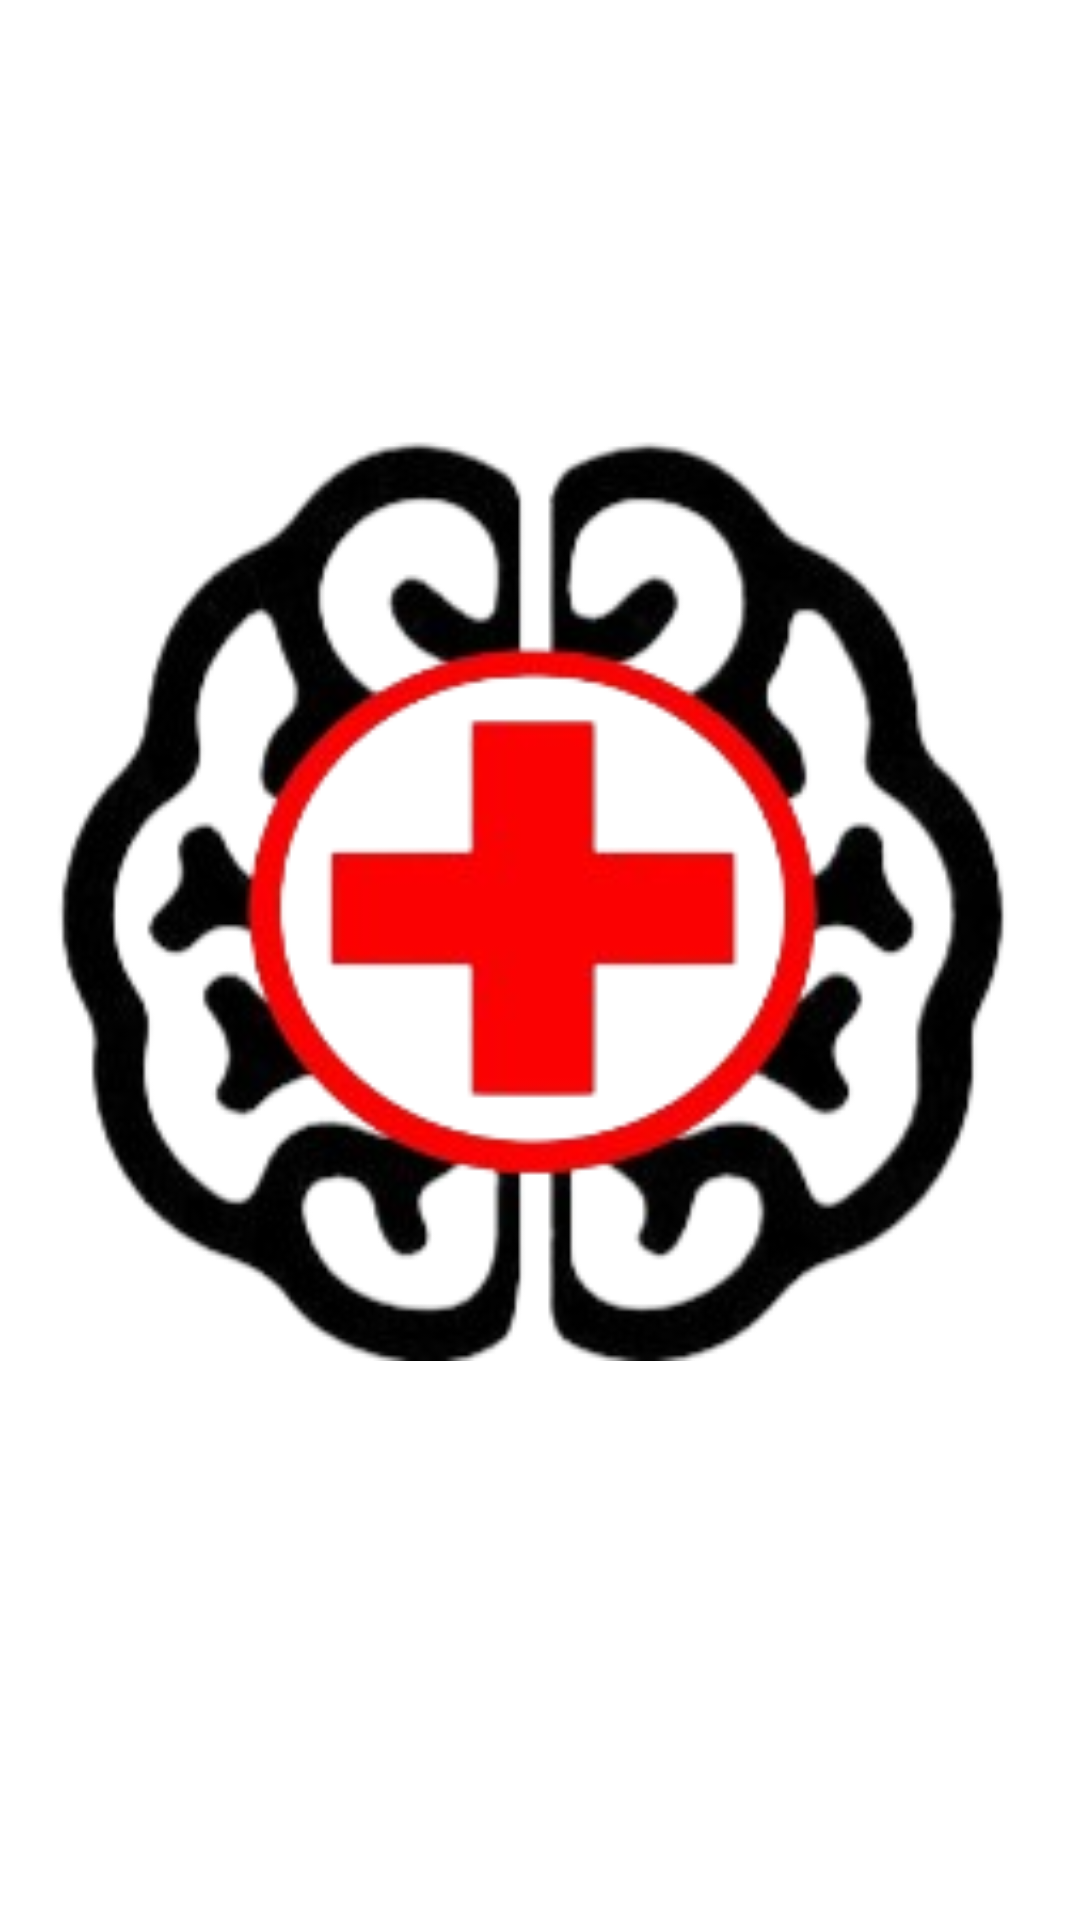

The Android layout XML behind this screen, and the referenced resources:
<!-- AndroidManifest.xml: application theme Theme.MyNavigation -->
<!-- res/layout/activity_main2.xml -->
<?xml version="1.0" encoding="utf-8"?>
<androidx.constraintlayout.widget.ConstraintLayout xmlns:android="http://schemas.android.com/apk/res/android"
    xmlns:app="http://schemas.android.com/apk/res-auto"
    xmlns:tools="http://schemas.android.com/tools"
    android:layout_width="match_parent"
    android:layout_height="match_parent"
    tools:context=".splashscreen"
    android:background="@color/white">

    <ImageView
        android:id="@+id/SplashScreenImage"
        android:layout_width="383sp"
        android:layout_height="313sp"
        android:src="@drawable/identify"
        app:layout_constraintBottom_toBottomOf="parent"
        app:layout_constraintEnd_toEndOf="parent"
        app:layout_constraintHorizontal_bias="0.407"
        app:layout_constraintLeft_toLeftOf="parent"
        app:layout_constraintRight_toRightOf="parent"
        app:layout_constraintStart_toStartOf="parent"
        app:layout_constraintTop_toTopOf="parent"
        app:layout_constraintVertical_bias="0.43" />

</androidx.constraintlayout.widget.ConstraintLayout>
<!-- resources referenced by this layout -->
<resources>
  <!-- drawable identify: png bitmap (drawable, 42043 bytes) -->
  <!-- not gathered from this repository: default colours our renderer supplied (Android Studio template values) -->
  <color name="white">#FFFFFFFF</color>
</resources>
